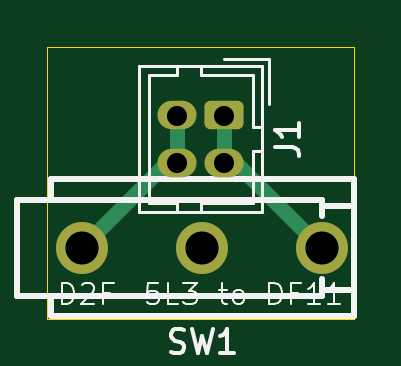
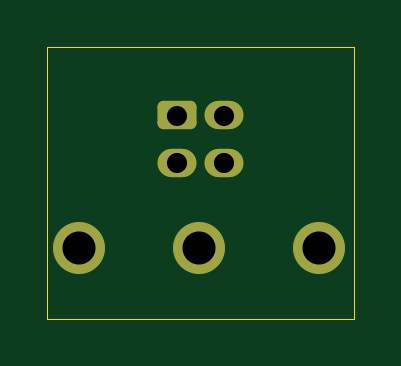
Circuit board: 9 layer files. Board 13.0 x 11.5 mm.
- bottom_copper: Deployment-Switch-Adaptor-CuBottom.gbr (1713 bytes)
- top_copper: Deployment-Switch-Adaptor-CuTop.gbr (2150 bytes)
- outline: Deployment-Switch-Adaptor-EdgeCuts.gbr (623 bytes)
- bottom_mask: Deployment-Switch-Adaptor-MaskBottom.gbr (1395 bytes)
- top_mask: Deployment-Switch-Adaptor-MaskTop.gbr (1395 bytes)
- drill: Deployment-Switch-Adaptor-NPTH.drl (265 bytes)
- drill: Deployment-Switch-Adaptor-PTH.drl (493 bytes)
- bottom_silk: Deployment-Switch-Adaptor-SilkBottom.gbr (1405 bytes)
- top_silk: Deployment-Switch-Adaptor-SilkTop.gbr (10080 bytes)

=== bottom_copper: Deployment-Switch-Adaptor-CuBottom.gbr (1713 bytes, source withheld) ===
=== top_copper: Deployment-Switch-Adaptor-CuTop.gbr (2150 bytes, source withheld) ===
=== outline: Deployment-Switch-Adaptor-EdgeCuts.gbr ===
%TF.GenerationSoftware,KiCad,Pcbnew,9.0.0*%
%TF.CreationDate,2025-05-04T14:30:24-07:00*%
%TF.ProjectId,Deployment-Switch-Adaptor,4465706c-6f79-46d6-956e-742d53776974,rev?*%
%TF.SameCoordinates,Original*%
%TF.FileFunction,Profile,NP*%
%FSLAX46Y46*%
G04 Gerber Fmt 4.6, Leading zero omitted, Abs format (unit mm)*
G04 Created by KiCad (PCBNEW 9.0.0) date 2025-05-04 14:30:24*
%MOMM*%
%LPD*%
G01*
G04 APERTURE LIST*
%TA.AperFunction,Profile*%
%ADD10C,0.050000*%
%TD*%
G04 APERTURE END LIST*
D10*
X156500000Y-80500000D02*
X169500000Y-80500000D01*
X169500000Y-92000000D01*
X156500000Y-92000000D01*
X156500000Y-80500000D01*
M02*

=== bottom_mask: Deployment-Switch-Adaptor-MaskBottom.gbr (1395 bytes, source withheld) ===
=== top_mask: Deployment-Switch-Adaptor-MaskTop.gbr (1395 bytes, source withheld) ===
=== drill: Deployment-Switch-Adaptor-NPTH.drl ===
M48
; DRILL file {KiCad 9.0.0} date 2025-05-04T14:30:24-0700
; FORMAT={-:-/ absolute / inch / decimal}
; #@! TF.CreationDate,2025-05-04T14:30:24-07:00
; #@! TF.GenerationSoftware,Kicad,Pcbnew,9.0.0
; #@! TF.FileFunction,NonPlated,1,2,NPTH
FMAT,2
INCH
%
G90
G05
M30

=== drill: Deployment-Switch-Adaptor-PTH.drl ===
M48
; DRILL file {KiCad 9.0.0} date 2025-05-04T14:30:24-0700
; FORMAT={-:-/ absolute / inch / decimal}
; #@! TF.CreationDate,2025-05-04T14:30:24-07:00
; #@! TF.GenerationSoftware,Kicad,Pcbnew,9.0.0
; #@! TF.FileFunction,Plated,1,2,PTH
FMAT,2
INCH
; #@! TA.AperFunction,Plated,PTH,ComponentDrill
T1C0.0335
; #@! TA.AperFunction,Plated,PTH,ComponentDrill
T2C0.0551
%
G90
G05
T1
X6.378Y-3.2835
X6.378Y-3.3622
X6.4567Y-3.2835
X6.4567Y-3.3622
T2
X6.2205Y-3.5039
X6.4205Y-3.5039
X6.6205Y-3.5039
M30

=== bottom_silk: Deployment-Switch-Adaptor-SilkBottom.gbr (1405 bytes, source withheld) ===
=== top_silk: Deployment-Switch-Adaptor-SilkTop.gbr (10080 bytes, source omitted) ===
